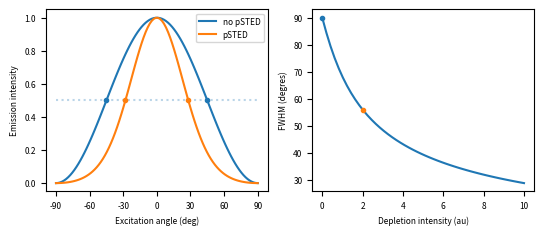

This figure's Python source: (Note: this script raises an exception after producing the figure.)
# %%

import numpy as np
import matplotlib.pyplot as plt
import scipy.optimize
from scipy.special import lambertw

linewidth = (210-50)*.03937
figwidth  = .5 * linewidth
figheight = 4.8 / 6.4 * figwidth
plt.rcParams['font.size'] = '6'

# %%
psf = lambda x, i: np.cos(x)**2 * np.exp( -i * np.sin(x)**2)
fwhm = lambda i: 2*np.arccos(np.sqrt(np.real(lambertw(i * np.exp(i) / 2) / i))) * 180 / np.pi

xx = np.linspace(-90, 90, 100)
ii = np.linspace(1e-6,10)  # 0 doesn't work in the lambertw function

fig, ax = plt.subplots(1, 2, figsize=(linewidth, figheight), dpi=200)

ax[0].plot(xx, psf(xx * np.pi/180, i=0), label='no pSTED')
ax[0].plot(xx, psf(xx * np.pi/180, i=2), label='pSTED')
ax[0].hlines(.5, xx[0], xx[-1], alpha=.3, ls=':')
ax[0].plot([-45, 45], [.5, .5], '.', color='C0')
ax[0].plot([-fwhm(2)/2, fwhm(2)/2], [.5, .5], '.', color='C1')

ax[0].legend()
ax[0].set(
    xlabel='Excitation angle (deg)',
    ylabel='Emission intensity',
    xticks=np.arange(-90, 91, 30)
)

ax[1].plot(ii, fwhm(ii))
ax[1].plot(0, fwhm(1e-6), '.', color='C0')
ax[1].plot(2, fwhm(2), '.', color='C1')

ax[1].set(
    xlabel='Depletion intensity (au)',
    ylabel='FWHM (degres)'
)

# %%
fig.savefig('../figures_generated/pol_psf_width.pdf', bbox_inches='tight')
fig.savefig('../figures_generated/pol_psf_width.svg', bbox_inches='tight')